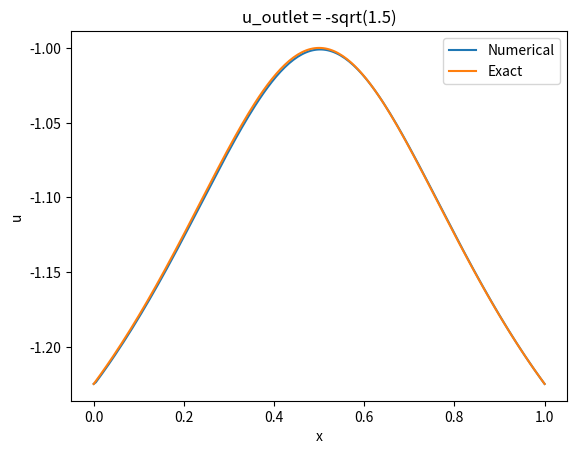
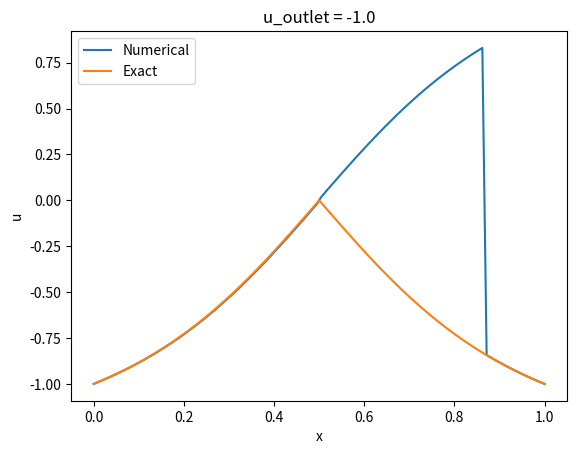

The script that saved these images, in order:
import numpy as np
import matplotlib.pyplot as plt


def laval_nozzle_numerical_solver(u_outlet, ix):

    # Parameters
    eps = 1e-3
    dx = 1/ix
    dt = dx/-u_outlet

    # Laval Nozzle Geometry
    g = np.zeros(ix+1)
    g_prime = np.zeros(ix+1)
    
    for i in range(ix+1):
        x = i*dx
        g[i] = 1 + 4*(x - 0.5)**2
        g_prime[i] = 8*x - 4

    # Initial Conditions
    u = np.zeros(ix+1)
    u_prev = np.zeros(ix+1)

    # Boundary Conditions
    u[0] = u_outlet
    u[-1] = u_outlet

    # Steady-State Solver
    while not (np.linalg.norm(u - u_prev) < eps):

        u_next = np.zeros(ix+1)
        u_next[0] = u_outlet
        u_next[-1] = u_outlet

        for i in range(1, ix):

            u_minus_half = (u[i-1] + u[i])/2
            u_plus_half = (u[i+1] + u[i])/2
            
            RHS = (1-(u[i]**2)/2)*g_prime[i]/g[i]

            if (u_minus_half > 0) and (u_plus_half > 0):
                u_next[i] = u[i] + dt * (RHS - u_minus_half*(u[i] - u[i-1])/dx)
            elif (u_minus_half > 0) and (u_plus_half < 0):
                u_next[i] = u[i] + dt * (RHS - u_minus_half*(u[i] - u[i-1])/dx - u_plus_half*(u[i+1] - u[i])/dx)
            elif (u_minus_half <= 0) and (u_plus_half >= 0):
                u_next[i] = (u[i] + dt*RHS)/(1 + 0.5*dt/dx*(u[i+1] - u[i-1]))
            elif (u_minus_half < 0) and (u_plus_half < 0):
                u_next[i] = u[i] + dt * (RHS - u_plus_half*(u[i+1] - u[i])/dx)

        u_prev = u
        u = u_next

    return u


def laval_nozzle_exact_solver(u_outlet, ix):

    # Parameters
    dx = 1/ix

    # Initializing matrices
    u = np.zeros(ix+1)

    # Exact Solution
    for i in range(ix+1):
        x = i * dx
        u[i] = -np.sqrt(2 - (4 - 2*u_outlet**2)/(1 + 4*(x - 0.5)**2))
    
    return u


if __name__ == "__main__":
    ix = 210
    x = np.linspace(0, 1, ix+1)

    u_num_a = laval_nozzle_numerical_solver(-np.sqrt(1.5), ix)
    u_exact_a = laval_nozzle_exact_solver(-np.sqrt(1.5), ix)

    u_num_b = laval_nozzle_numerical_solver(-1.0, ix)
    u_exact_b = laval_nozzle_exact_solver(-1.0, ix)
    
    plt.figure()
    plt.plot(x, u_num_a, label='Numerical')
    plt.plot(x, u_exact_a, label="Exact")
    plt.xlabel('x')
    plt.ylabel('u')
    plt.title('u_outlet = -sqrt(1.5)')
    plt.legend()

    plt.figure()
    plt.plot(x, u_num_b, label='Numerical')
    plt.plot(x, u_exact_b, label="Exact")
    plt.xlabel('x')
    plt.ylabel('u')
    plt.title('u_outlet = -1.0')
    plt.legend()

    plt.show()